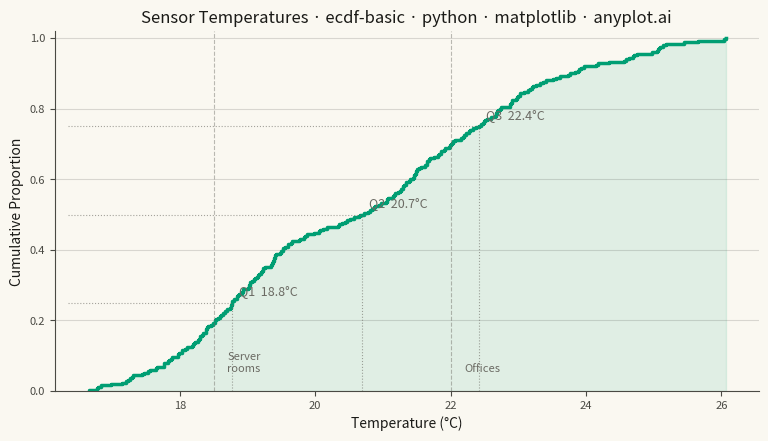

Generate this figure with matplotlib:
"""anyplot.ai
ecdf-basic: Basic ECDF Plot
Library: matplotlib 3.11.0 | Python 3.13.14
Quality: 89/100 | Updated: 2026-06-25
"""

import os

import matplotlib.pyplot as plt
import numpy as np


THEME = os.getenv("ANYPLOT_THEME", "light")
PAGE_BG = "#FAF8F1" if THEME == "light" else "#1A1A17"
ELEVATED_BG = "#FFFDF6" if THEME == "light" else "#242420"
INK = "#1A1A17" if THEME == "light" else "#F0EFE8"
INK_SOFT = "#4A4A44" if THEME == "light" else "#B8B7B0"
INK_MUTED = "#6B6A63" if THEME == "light" else "#A8A79F"
BRAND = "#009E73"  # Imprint palette position 1

# Data: IoT sensor temperature readings (°C) — bimodal mix of offices and server rooms
np.random.seed(7)
office = np.random.normal(loc=22.0, scale=1.8, size=160)
servers = np.random.normal(loc=18.5, scale=0.9, size=90)
temps = np.concatenate([office, servers])
t_min = temps.min()

# Canvas — 3200 × 1800 px landscape (figsize × dpi, no bbox_inches='tight')
fig, ax = plt.subplots(figsize=(8, 4.5), dpi=400, facecolor=PAGE_BG)
ax.set_facecolor(PAGE_BG)

# Subtle fill under the ECDF curve for visual weight
sorted_temps = np.sort(temps)
ecdf_y = np.arange(1, len(sorted_temps) + 1) / len(sorted_temps)
ax.fill_between(sorted_temps, 0, ecdf_y, step="post", alpha=0.10, color=BRAND)

# ECDF step function (drawn on top of fill)
ax.ecdf(temps, color=BRAND, linewidth=2.5)

# Bimodal mode markers — highlight the two sensor populations
for mode_temp, label in [(18.5, "Server\nrooms"), (22.0, "Offices")]:
    ax.axvline(mode_temp, color=INK_MUTED, linestyle="--", linewidth=0.8, alpha=0.45)
    ax.text(mode_temp + 0.2, 0.05, label, fontsize=8, color=INK_MUTED, va="bottom", ha="left")

# Quartile reference guides (Q1, Q2, Q3)
quartiles = [25, 50, 75]
q_values = np.percentile(temps, quartiles)
for q, v in zip(quartiles, q_values, strict=True):
    yf = q / 100
    ax.plot([t_min - 0.3, v], [yf, yf], color=INK_MUTED, linestyle=":", linewidth=0.8, alpha=0.6)
    ax.plot([v, v], [0, yf], color=INK_MUTED, linestyle=":", linewidth=0.8, alpha=0.6)
    ax.annotate(
        f"Q{q // 25}  {v:.1f}°C", xy=(v, yf), xytext=(5, 5), textcoords="offset points", fontsize=9, color=INK_MUTED
    )

# Chrome
title = "Sensor Temperatures · ecdf-basic · python · matplotlib · anyplot.ai"
title_fs = max(8, round(12 * 67 / len(title))) if len(title) > 67 else 12
ax.set_title(title, fontsize=title_fs, fontweight="medium", color=INK)
ax.set_xlabel("Temperature (°C)", fontsize=10, color=INK)
ax.set_ylabel("Cumulative Proportion", fontsize=10, color=INK)
ax.tick_params(axis="both", labelsize=8, colors=INK_SOFT, labelcolor=INK_SOFT)
ax.set_ylim(0, 1.02)
ax.set_xlim(left=t_min - 0.5)

ax.spines["top"].set_visible(False)
ax.spines["right"].set_visible(False)
for s in ("left", "bottom"):
    ax.spines[s].set_color(INK_SOFT)

ax.yaxis.grid(True, alpha=0.15, linewidth=0.8, color=INK)

fig.subplots_adjust(left=0.09, right=0.97, top=0.92, bottom=0.12)
plt.savefig(f"plot-{THEME}.png", dpi=400, facecolor=PAGE_BG)
